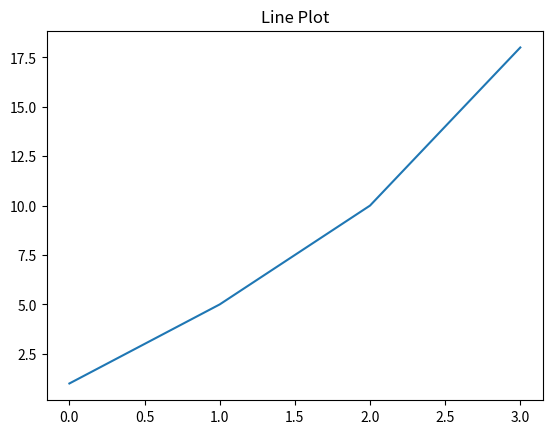

Here is the Python script that generated this plot:
import matplotlib as mpl
import matplotlib.pylab as plt

plt.title("Line Plot")
plt.plot([1, 5, 10, 18])
plt.show()